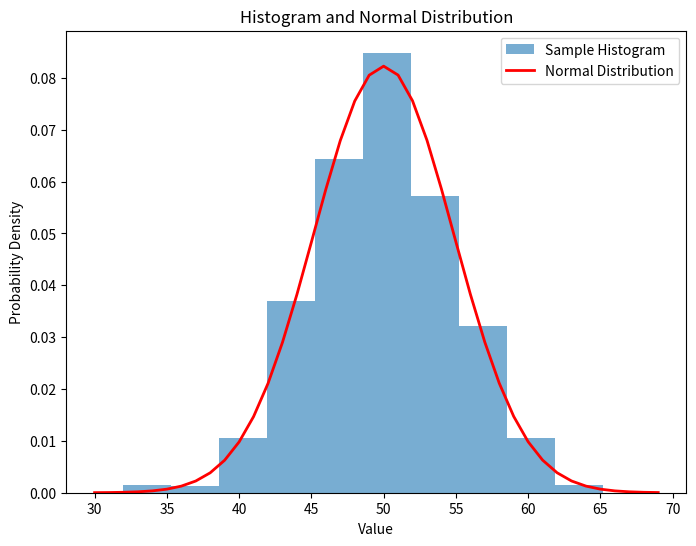

This chart was generated by the following Python code:
import matplotlib.pyplot as plt
import numpy as np
from numpy.random import normal
from numpy import mean, std
from scipy.stats import norm

sample = normal(loc=50, scale=5, size=1000)

plt.figure(figsize=(8, 6))  
plt.hist(sample, bins=10, density=True, alpha=0.6, label='Sample Histogram')

sample_mean = mean(sample)
sample_std = std(sample)

print('Mean=%.3f \nStandart Deviation=%.3f' % (sample_mean, sample_std))

dist = norm(sample_mean, sample_std)

values = [value for value in range(30, 70)]

probabilitas = [dist.pdf(value) for value in values]

print(probabilitas)

plt.plot(values, probabilitas, label='Normal Distribution', color='red', linewidth=2)

plt.title('Histogram and Normal Distribution')
plt.xlabel('Value')
plt.ylabel('Probability Density')
plt.legend()

plt.show()